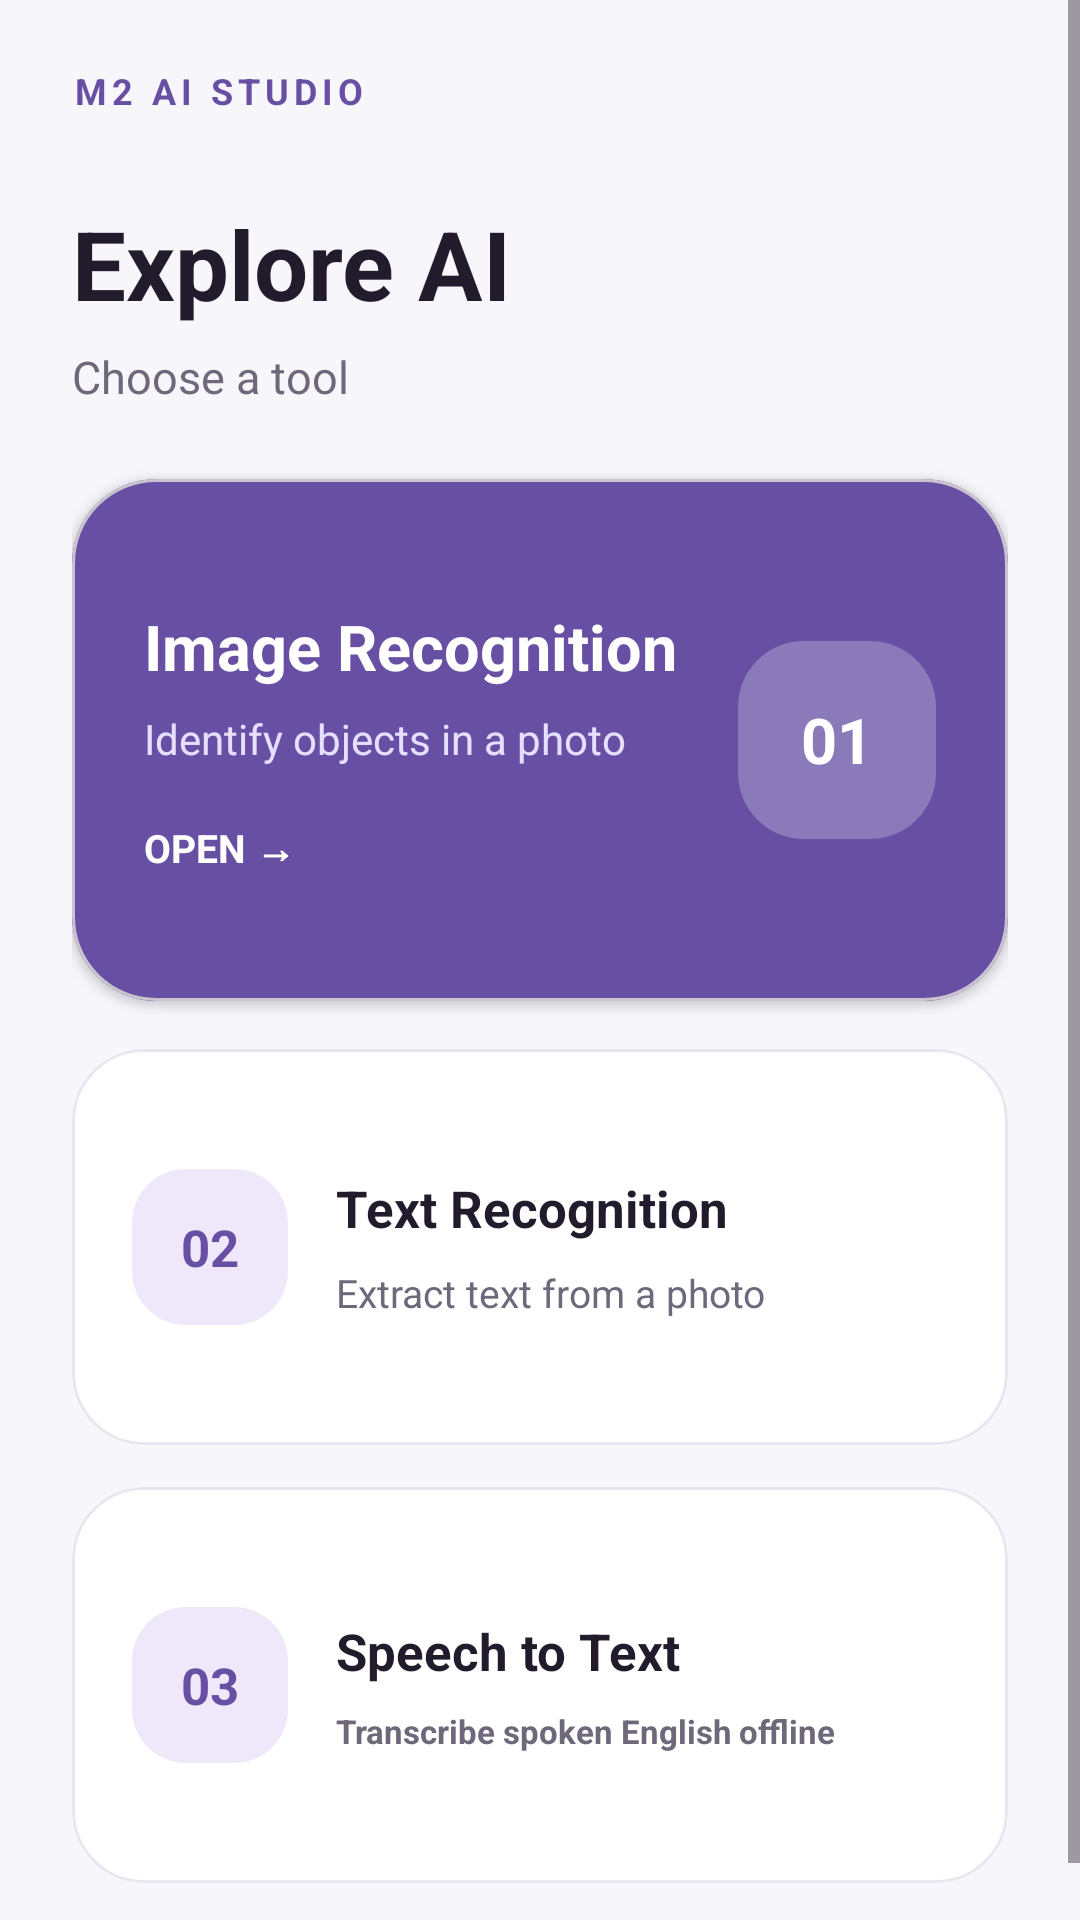

Here is an Android app screen rendered from its layout file. Give the layout XML and the strings, colors and styles it references.
<!-- AndroidManifest.xml: application theme Theme.M2AIDemo -->
<!-- res/layout/activity_home.xml -->
<?xml version="1.0" encoding="utf-8"?>
<ScrollView xmlns:android="http://schemas.android.com/apk/res/android"
    xmlns:app="http://schemas.android.com/apk/res-auto"
    android:id="@+id/home_root"
    android:layout_width="match_parent"
    android:layout_height="match_parent"
    android:background="@color/page_background"
    android:fillViewport="true">

    <LinearLayout
        android:layout_width="match_parent"
        android:layout_height="wrap_content"
        android:orientation="vertical"
        android:paddingStart="24dp"
        android:paddingTop="22dp"
        android:paddingEnd="24dp"
        android:paddingBottom="32dp">

        <TextView
            android:layout_width="wrap_content"
            android:layout_height="wrap_content"
            android:letterSpacing="0.14"
            android:text="@string/brand"
            android:textColor="@color/brand"
            android:textSize="12sp"
            android:textStyle="bold" />

        <TextView
            android:layout_width="match_parent"
            android:layout_height="wrap_content"
            android:layout_marginTop="28dp"
            android:text="@string/home_title"
            android:textColor="@color/text_primary"
            android:textSize="32sp"
            android:textStyle="bold" />

        <TextView
            android:layout_width="match_parent"
            android:layout_height="wrap_content"
            android:layout_marginTop="6dp"
            android:layout_marginBottom="24dp"
            android:text="@string/home_subtitle"
            android:textColor="@color/text_secondary"
            android:textSize="15sp" />

        <com.google.android.material.card.MaterialCardView
            android:id="@+id/image_recognition_card"
            android:layout_width="match_parent"
            android:layout_height="174dp"
            android:clickable="true"
            android:focusable="true"
            app:cardBackgroundColor="@color/brand"
            app:cardCornerRadius="28dp"
            app:cardElevation="2dp">

            <LinearLayout
                android:layout_width="match_parent"
                android:layout_height="match_parent"
                android:gravity="center_vertical"
                android:orientation="horizontal"
                android:padding="24dp">

                <LinearLayout
                    android:layout_width="0dp"
                    android:layout_height="wrap_content"
                    android:layout_weight="1"
                    android:orientation="vertical">

                    <TextView
                        android:layout_width="wrap_content"
                        android:layout_height="wrap_content"
                        android:text="@string/image_recognition_title"
                        android:textColor="@color/white"
                        android:textSize="21sp"
                        android:textStyle="bold" />

                    <TextView
                        android:layout_width="wrap_content"
                        android:layout_height="wrap_content"
                        android:layout_marginTop="7dp"
                        android:text="@string/image_recognition_description"
                        android:textColor="#E6DFFF"
                        android:textSize="14sp" />

                    <TextView
                        android:layout_width="wrap_content"
                        android:layout_height="wrap_content"
                        android:layout_marginTop="18dp"
                        android:text="@string/open_feature"
                        android:textColor="@color/white"
                        android:textSize="13sp"
                        android:textStyle="bold" />
                </LinearLayout>

                <TextView
                    android:layout_width="66dp"
                    android:layout_height="66dp"
                    android:background="@drawable/home_icon_backdrop"
                    android:gravity="center"
                    android:text="01"
                    android:textColor="@color/white"
                    android:textSize="21sp"
                    android:textStyle="bold" />
            </LinearLayout>
        </com.google.android.material.card.MaterialCardView>

        <com.google.android.material.card.MaterialCardView
            android:id="@+id/text_recognition_card"
            android:layout_width="match_parent"
            android:layout_height="132dp"
            android:layout_marginTop="16dp"
            android:clickable="true"
            android:focusable="true"
            app:cardBackgroundColor="@color/white"
            app:cardCornerRadius="24dp"
            app:cardElevation="0dp"
            app:strokeColor="@color/card_stroke"
            app:strokeWidth="1dp">

            <LinearLayout
                android:layout_width="match_parent"
                android:layout_height="match_parent"
                android:gravity="center_vertical"
                android:orientation="horizontal"
                android:padding="20dp">

                <TextView
                    android:layout_width="52dp"
                    android:layout_height="52dp"
                    android:background="@drawable/home_icon_backdrop_light"
                    android:gravity="center"
                    android:text="02"
                    android:textColor="@color/brand"
                    android:textSize="17sp"
                    android:textStyle="bold" />

                <LinearLayout
                    android:layout_width="0dp"
                    android:layout_height="wrap_content"
                    android:layout_marginStart="16dp"
                    android:layout_weight="1"
                    android:orientation="vertical">

                    <TextView
                        android:layout_width="wrap_content"
                        android:layout_height="wrap_content"
                        android:text="@string/text_recognition_title"
                        android:textColor="@color/text_primary"
                        android:textSize="17sp"
                        android:textStyle="bold" />

                    <TextView
                        android:layout_width="wrap_content"
                        android:layout_height="wrap_content"
                        android:layout_marginTop="8dp"
                        android:text="@string/text_recognition_description"
                        android:textColor="@color/text_secondary"
                        android:textSize="13sp" />
                </LinearLayout>
            </LinearLayout>
        </com.google.android.material.card.MaterialCardView>

        <com.google.android.material.card.MaterialCardView
            android:id="@+id/speech_recognition_card"
            android:layout_width="match_parent"
            android:layout_height="132dp"
            android:layout_marginTop="14dp"
            android:clickable="true"
            android:focusable="true"
            app:cardBackgroundColor="@color/white"
            app:cardCornerRadius="24dp"
            app:cardElevation="0dp"
            app:strokeColor="@color/card_stroke"
            app:strokeWidth="1dp">

            <LinearLayout
                android:layout_width="match_parent"
                android:layout_height="match_parent"
                android:gravity="center_vertical"
                android:orientation="horizontal"
                android:padding="20dp">

                <TextView
                    android:layout_width="52dp"
                    android:layout_height="52dp"
                    android:background="@drawable/home_icon_backdrop_light"
                    android:gravity="center"
                    android:text="03"
                    android:textColor="@color/brand"
                    android:textSize="17sp"
                    android:textStyle="bold" />

                <LinearLayout
                    android:layout_width="0dp"
                    android:layout_height="wrap_content"
                    android:layout_marginStart="16dp"
                    android:layout_weight="1"
                    android:orientation="vertical">

                    <TextView
                        android:layout_width="wrap_content"
                        android:layout_height="wrap_content"
                        android:text="@string/speech_to_text_title"
                        android:textColor="@color/text_primary"
                        android:textSize="17sp"
                        android:textStyle="bold" />

                    <TextView
                        android:layout_width="wrap_content"
                        android:layout_height="wrap_content"
                        android:layout_marginTop="8dp"
                        android:text="@string/speech_to_text_description"
                        android:textColor="@color/text_secondary"
                        android:textSize="11sp"
                        android:textStyle="bold" />
                </LinearLayout>
            </LinearLayout>
        </com.google.android.material.card.MaterialCardView>
    </LinearLayout>
</ScrollView>
<!-- resources referenced by this layout -->
<resources>
  <color name="brand">#6750A4</color>
  <color name="card_stroke">#EAE6F0</color>
  <color name="page_background">#F7F6FB</color>
  <color name="text_primary">#211B2C</color>
  <color name="text_secondary">#6F687A</color>
  <color name="white">#FFFFFFFF</color>
  <!-- drawable home_icon_backdrop (drawable) -->
  <shape xmlns:android="http://schemas.android.com/apk/res/android"
      android:shape="rectangle">
      <solid android:color="#3DFFFFFF" />
      <corners android:radius="22dp" />
  </shape>
  <!-- drawable home_icon_backdrop_light (drawable) -->
  <shape xmlns:android="http://schemas.android.com/apk/res/android"
      android:shape="rectangle">
      <solid android:color="#EEE8FA" />
      <corners android:radius="18dp" />
  </shape>
  <string name="brand">M2 AI STUDIO</string>
  <string name="home_subtitle">Choose a tool</string>
  <string name="home_title">Explore AI</string>
  <string name="image_recognition_description">Identify objects in a photo</string>
  <string name="image_recognition_title">Image Recognition</string>
  <string name="open_feature">OPEN  →</string>
  <string name="speech_to_text_description">Transcribe spoken English offline</string>
  <string name="speech_to_text_title">Speech to Text</string>
  <string name="text_recognition_description">Extract text from a photo</string>
  <string name="text_recognition_title">Text Recognition</string>
  <style name="Theme.M2AIDemo" parent="Base.Theme.M2AIDemo" />
  <style name="Base.Theme.M2AIDemo" parent="Theme.Material3.DayNight.NoActionBar">
          
          
      </style>
</resources>
